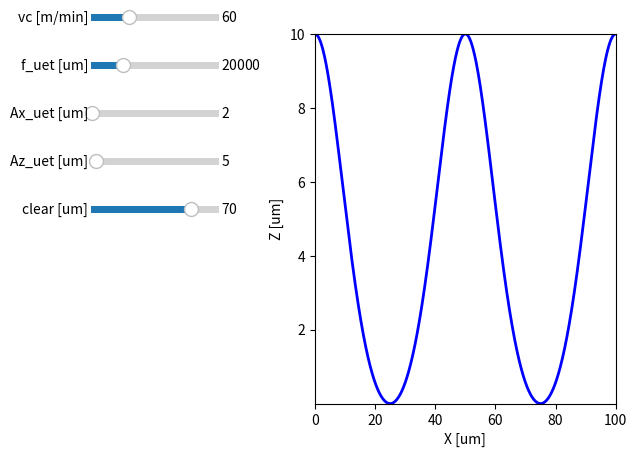

Here is the Python script that generated this plot:
#!/usr/bin/python

import math
import numpy as np
import matplotlib.pyplot as plt
from matplotlib.widgets import Slider

vc_init = 60
f_uet_init = 20000
Ax_uet_init = 2
Az_uet_init = 5
clear_init = 70

def update_plot(vc, f_uet, Ax_uet, Az_uet, clear):
    vc *= 1e6/60

    xoffset_uet = 0
    delta_uet = vc/f_uet

    tanc = math.tan(clear*math.pi/180)
    v_crit = 2*math.pi*f_uet*Ax_uet
    d_crit = v_crit/f_uet


    X = np.linspace(0, 2*delta_uet, 1000)
    Z = np.linspace(0, 2*delta_uet, 1000)

    if vc <= v_crit:
        for i in range(len(X)):
            xcirc = X[i] + xoffset_uet
            mult_uet = math.floor(xcirc / delta_uet)
            x_uet = xcirc - (mult_uet + 0.5)*delta_uet
            Z[i] = 2*math.pi*Az_uet*(1.0 - math.sqrt(1.0 - (x_uet*x_uet)/(d_crit*d_crit)))
    else:
        for i in range(len(X)):
            xcirc = X[i] + xoffset_uet
            xcirc_uet = xcirc + Ax_uet*math.sin(2*math.pi*f_uet*xcirc/vc);

            z_uet = Az_uet*math.cos(2*math.pi*f_uet*xcirc_uet/vc) + Az_uet;

            x_uet = xcirc + 0.5*delta_uet - math.floor(xcirc / delta_uet + 0.5)*delta_uet;
            z_clear = tanc*(delta_uet - x_uet);

            Z[i] = min(z_uet, z_clear);

    return X, Z

fig, ax = plt.subplots()
x, z = update_plot(vc_init, f_uet_init, Ax_uet_init, Az_uet_init, clear_init)
line1, = plt.plot(x, z, 'b-', lw=2)
xmin = np.min(x)
xmax = np.max(x)
zmin = np.min(z)
zmax = np.max(z)

ax.set_xlim([xmin, xmax])
ax.set_ylim([zmin, zmax])
# ax.set_xlim([np.min(y1), np.max(y3)])
# ax.set_xlim([np.min(y1), np.max(y3)])
#ax.set_ylim([np.min(z), np.max([z, z])])
#ax.set_ylim([np.min(z2), np.max([z1, z3])])
ax.set_xlabel('X [um]')
ax.set_ylabel('Z [um]')

plt.subplots_adjust(left=0.50, right=0.97)

axvc = plt.axes([0.15, 0.9, 0.2, 0.03])
vc_slider = Slider(
    ax=axvc,
    label='vc [m/min]',
    valmin=1,
    valmax=200,
    valinit=vc_init,
)
axf_uet = plt.axes([0.15, 0.8, 0.2, 0.03])
f_uet_slider = Slider(
    ax=axf_uet,
    label='f_uet [um]',
    valmin=10000,
    valmax=50000,
    valinit=f_uet_init,
)
axAx_uet = plt.axes([0.15, 0.7, 0.2, 0.03])
Ax_uet_slider = Slider(
    ax=axAx_uet,
    label='Ax_uet [um]',
    valmin=1,
    valmax=100,
    valinit=Ax_uet_init,
)
axAz_uet = plt.axes([0.15, 0.6, 0.2, 0.03])
Az_uet_slider = Slider(
    ax=axAz_uet,
    label='Az_uet [um]',
    valmin=1,
    valmax=100,
    valinit=Az_uet_init,
)
axclear = plt.axes([0.15, 0.5, 0.2, 0.03])
clear_slider = Slider(
    ax=axclear,
    label='clear [um]',
    valmin=1,
    valmax=89,
    valinit=clear_init,
)

def update(val):
    x, z = update_plot(vc_slider.val, f_uet_slider.val, Ax_uet_slider.val, Az_uet_slider.val, clear_slider.val)
    line1.set_xdata(x)
    line1.set_ydata(z)
    xmin = np.min(x)
    xmax = np.max(x)
    zmin = np.min(z)
    zmax = np.max(z)

    ax.set_xlim([xmin, xmax])
    ax.set_ylim([zmin, zmax])
    fig.canvas.draw_idle()

vc_slider.on_changed(update)
f_uet_slider.on_changed(update)
Ax_uet_slider.on_changed(update)
Az_uet_slider.on_changed(update)
clear_slider.on_changed(update)

plt.show()
